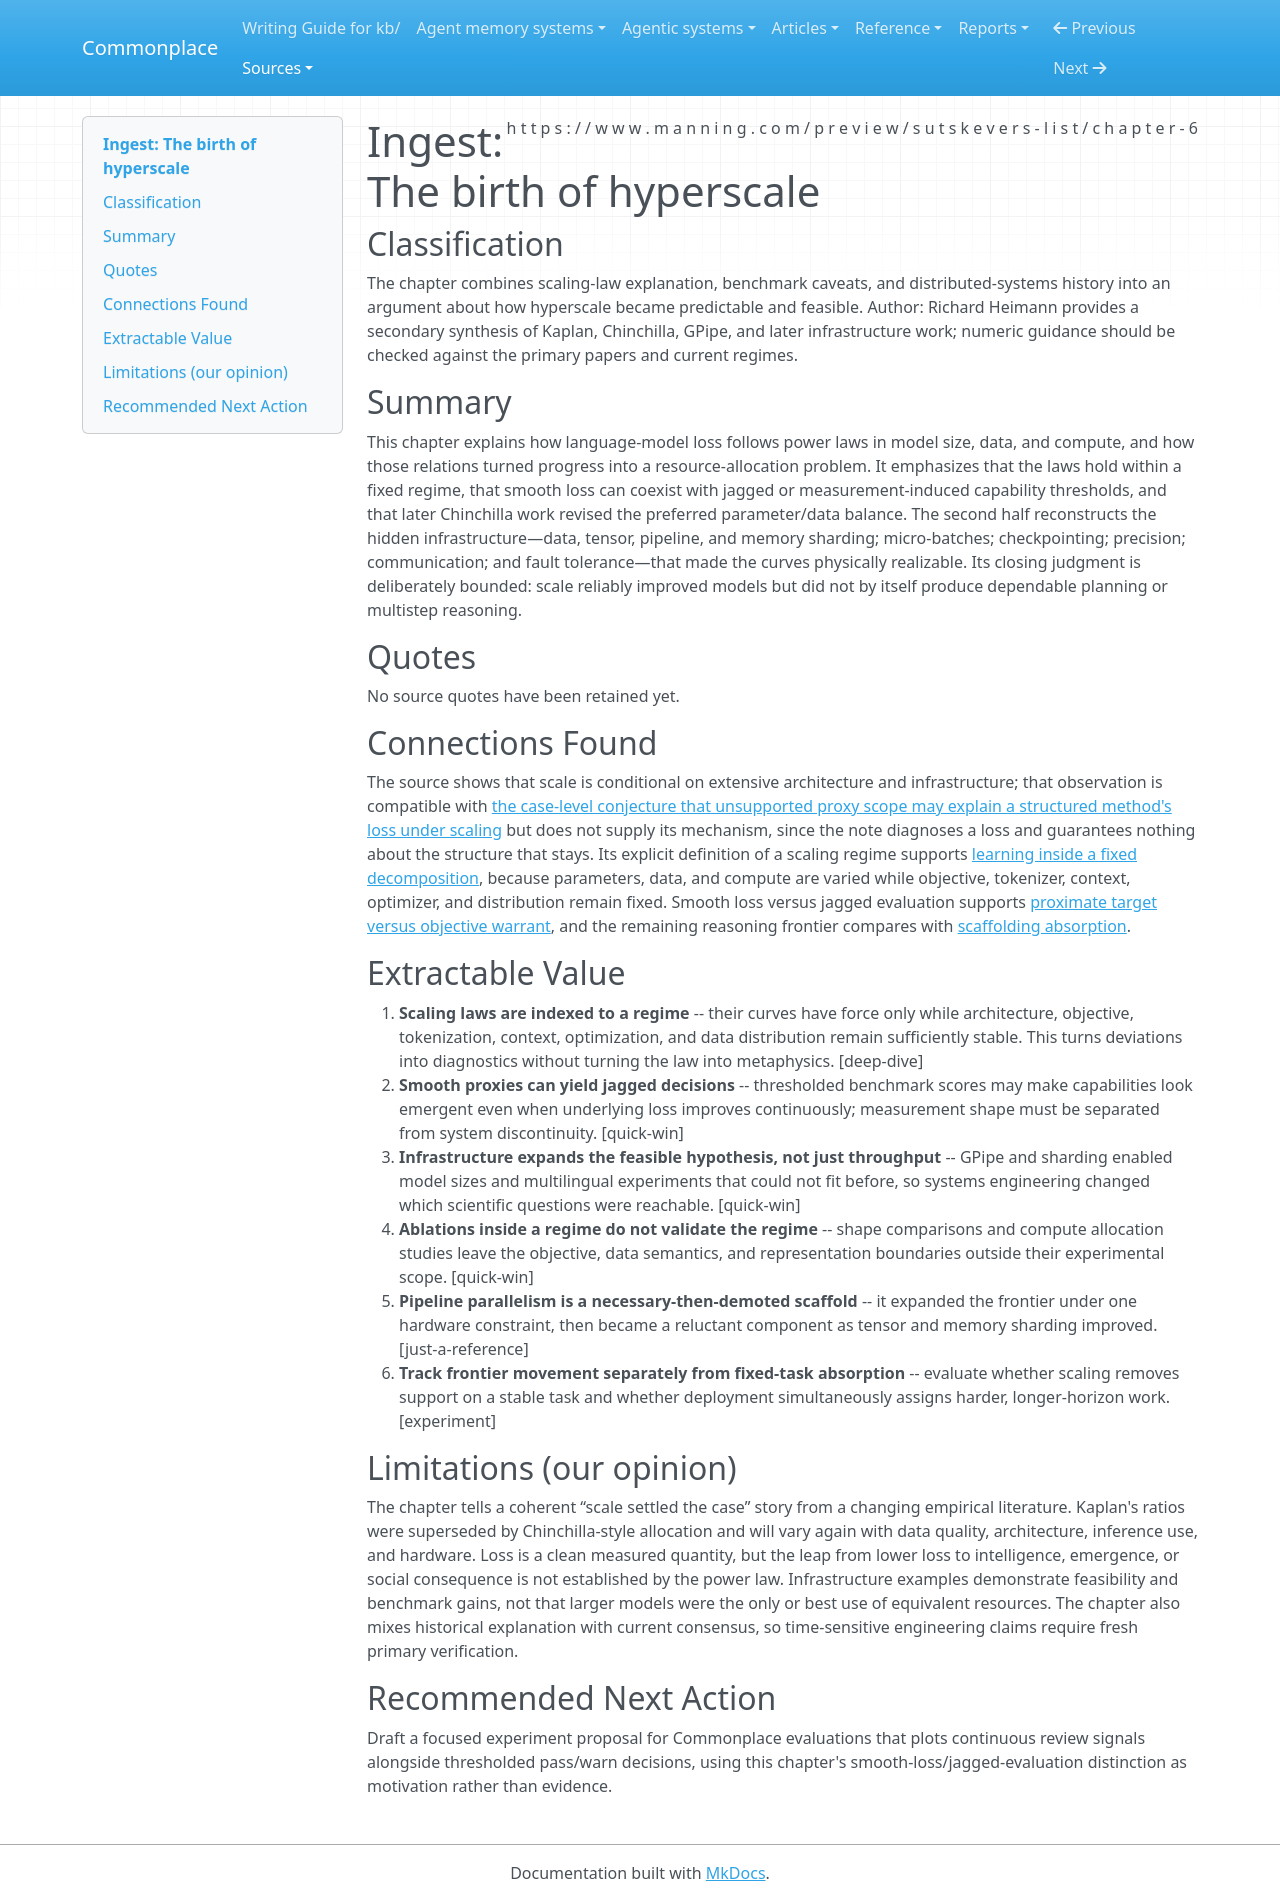

repository: zby/commonplace · page: sources/06-the-birth-of-hyperscale.ingest/index.html · generator: mkdocs

---
description: "Scaling laws as regime-conditional engineering guidance rather than unconditional capability laws"
source: https://www.manning.com/preview/sutskevers-list/chapter-6
captured: "2026-08-02"
capture: epub-conversion
genre: conceptual-essay
snapshot_sha256: 2bd6cc3b0119e4da19a202b0b69fbfb2dcd2fabd9db0ff3f2b31320cc2812f88
ingested: "2026-08-02"
type: types/ingest-report.md
domains: [learning-theory, evaluation, foundations]
---

# Ingest: The birth of hyperscale

## Classification

The chapter combines scaling-law explanation, benchmark caveats, and distributed-systems history into an argument about how hyperscale became predictable and feasible.
Author: Richard Heimann provides a secondary synthesis of Kaplan, Chinchilla, GPipe, and later infrastructure work; numeric guidance should be checked against the primary papers and current regimes.

## Summary

This chapter explains how language-model loss follows power laws in model size, data, and compute, and how those relations turned progress into a resource-allocation problem. It emphasizes that the laws hold within a fixed regime, that smooth loss can coexist with jagged or measurement-induced capability thresholds, and that later Chinchilla work revised the preferred parameter/data balance. The second half reconstructs the hidden infrastructure—data, tensor, pipeline, and memory sharding; micro-batches; checkpointing; precision; communication; and fault tolerance—that made the curves physically realizable. Its closing judgment is deliberately bounded: scale reliably improved models but did not by itself produce dependable planning or multistep reasoning.

## Quotes

No source quotes have been retained yet.

## Connections Found

The source shows that scale is conditional on extensive architecture and infrastructure; that observation is compatible with [the case-level conjecture that unsupported proxy scope may explain a structured method's loss under scaling](../theory/bitter-lesson-selects-against-unearned-reach-not-against-structure.md) but does not supply its mechanism, since the note diagnoses a loss and guarantees nothing about the structure that stays. Its explicit definition of a scaling regime supports [learning inside a fixed decomposition](../theory/learning-inside-a-fixed-decomposition-inherits-its-mistakes.md), because parameters, data, and compute are varied while objective, tokenizer, context, optimizer, and distribution remain fixed. Smooth loss versus jagged evaluation supports [proximate target versus objective warrant](../theory/a-proximate-target-is-checked-for-achievement-not-for-warrant.md), and the remaining reasoning frontier compares with [scaffolding absorption](../theory/scaling-absorbs-scaffolding-at-fixed-difficulty-not-at-the-frontier.md).

## Extractable Value

1. **Scaling laws are indexed to a regime** -- their curves have force only while architecture, objective, tokenization, context, optimization, and data distribution remain sufficiently stable. This turns deviations into diagnostics without turning the law into metaphysics. [deep-dive]
2. **Smooth proxies can yield jagged decisions** -- thresholded benchmark scores may make capabilities look emergent even when underlying loss improves continuously; measurement shape must be separated from system discontinuity. [quick-win]
3. **Infrastructure expands the feasible hypothesis, not just throughput** -- GPipe and sharding enabled model sizes and multilingual experiments that could not fit before, so systems engineering changed which scientific questions were reachable. [quick-win]
4. **Ablations inside a regime do not validate the regime** -- shape comparisons and compute allocation studies leave the objective, data semantics, and representation boundaries outside their experimental scope. [quick-win]
5. **Pipeline parallelism is a necessary-then-demoted scaffold** -- it expanded the frontier under one hardware constraint, then became a reluctant component as tensor and memory sharding improved. [just-a-reference]
6. **Track frontier movement separately from fixed-task absorption** -- evaluate whether scaling removes support on a stable task and whether deployment simultaneously assigns harder, longer-horizon work. [experiment]

## Limitations (our opinion)

The chapter tells a coherent “scale settled the case” story from a changing empirical literature. Kaplan's ratios were superseded by Chinchilla-style allocation and will vary again with data quality, architecture, inference use, and hardware. Loss is a clean measured quantity, but the leap from lower loss to intelligence, emergence, or social consequence is not established by the power law. Infrastructure examples demonstrate feasibility and benchmark gains, not that larger models were the only or best use of equivalent resources. The chapter also mixes historical explanation with current consensus, so time-sensitive engineering claims require fresh primary verification.

## Recommended Next Action

Draft a focused experiment proposal for Commonplace evaluations that plots continuous review signals alongside thresholded pass/warn decisions, using this chapter's smooth-loss/jagged-evaluation distinction as motivation rather than evidence.
